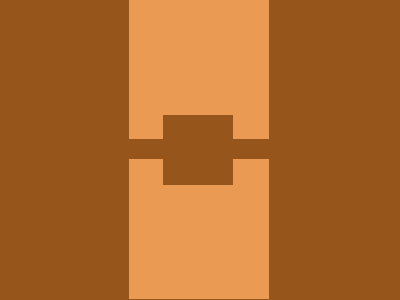

Write the HTML and CSS that draws this image.

<div class="firstDiv"></div>
<div class="secondDiv"></div>
<div class="thirdDiv"></div>
<style>
  body {
    background: #96551A;
  }
  .firstDiv {
    width: 140px;
    height: 299px;
    background: #EA9A52;
    position: absolute;
    margin-left: 121px;
    margin-top: -8px;
  }
  .secondDiv {
    width: 70px;
    height: 70px;
    background: #96551A;
    position: absolute;
    margin-left: 155px;
    margin-top: 107px;
  }
  .thirdDiv {
    width: 140px;
    height: 20px;
    background: #96551A;
    position: absolute;
    margin-left: 121px;
    margin-top: 131px
  }
</style>

<!-- OBJECTIVE -->
<!-- Write HTML/CSS in this editor and replicate the given target image in the least code possible. What you write here, renders as it is -->

<!-- SCORING -->
<!-- The score is calculated based on the number of characters you use (this comment included :P) and how close you replicate the image. Read the FAQS (https://cssbattle.dev/faqs) for more info. -->

<!-- IMPORTANT: remove the comments before submitting -->